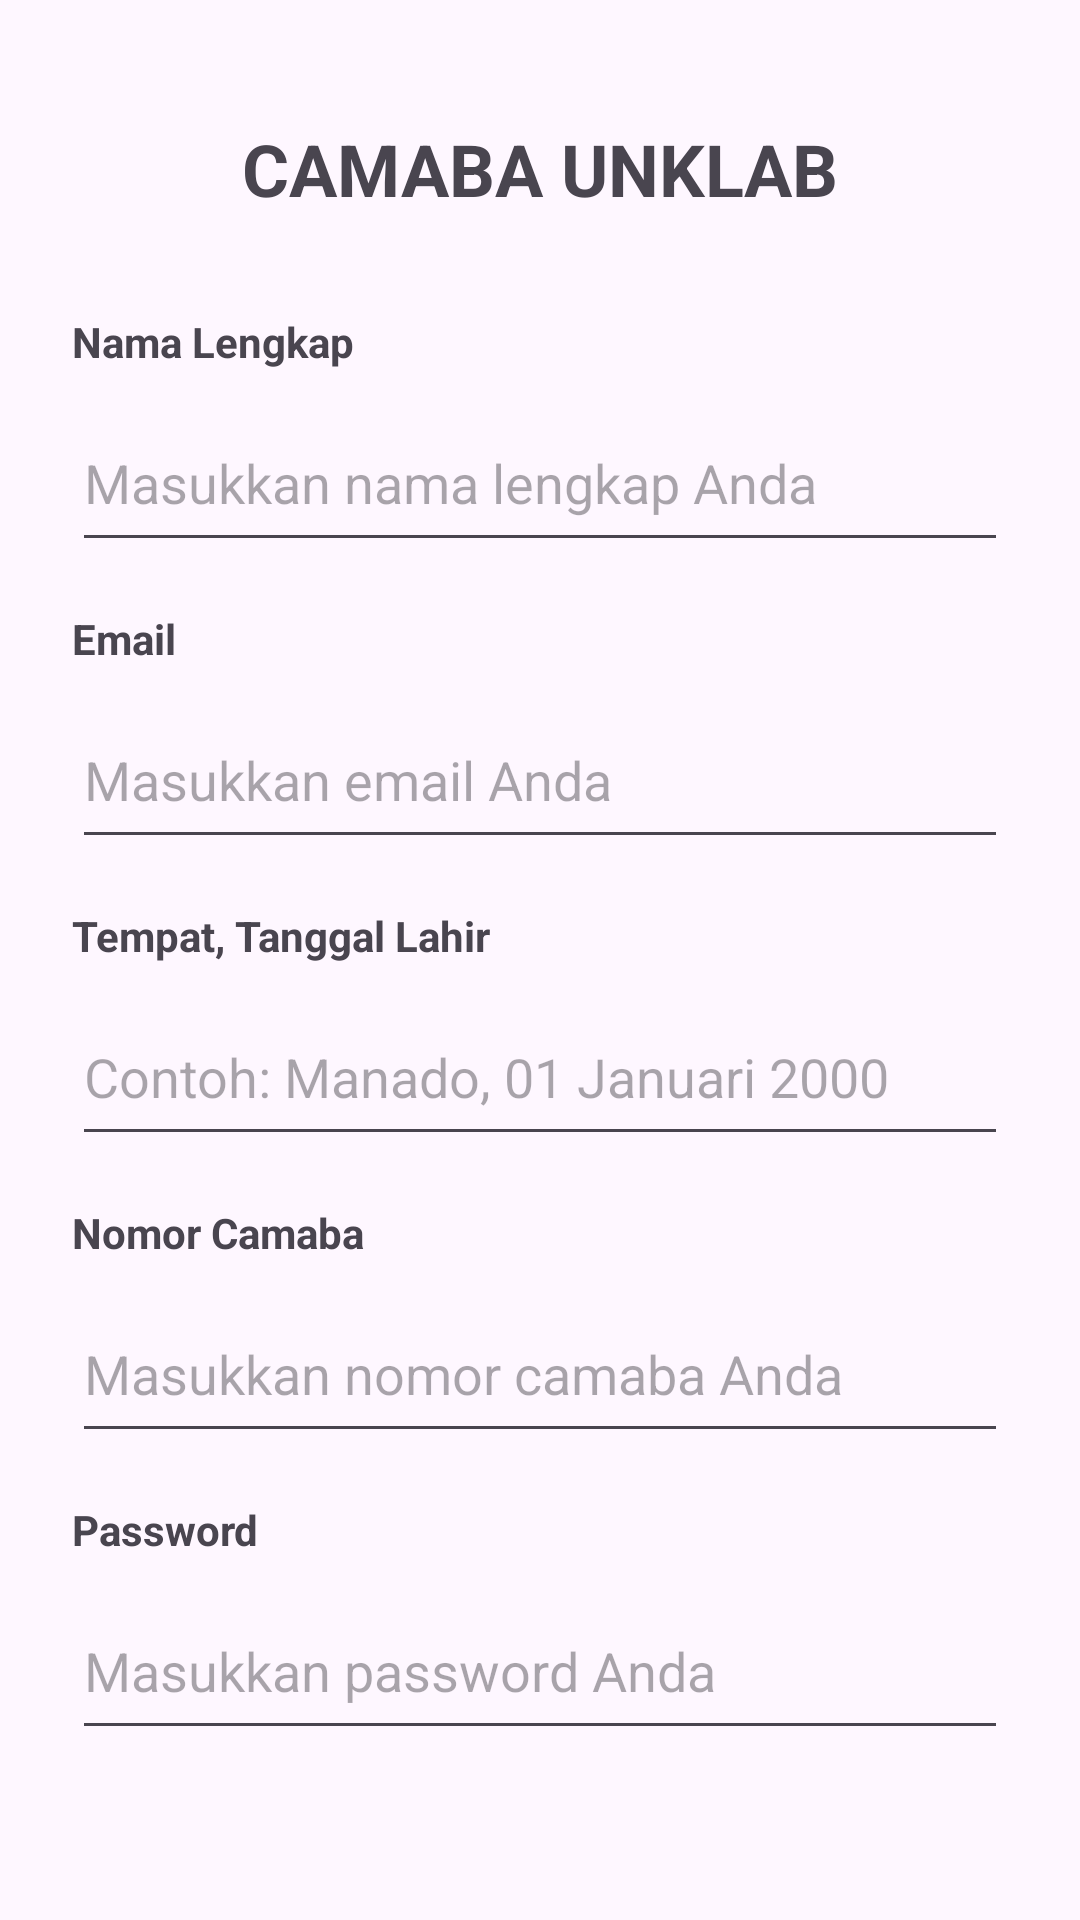

Write the Android layout XML for this screen, with the resource values it uses.
<!-- AndroidManifest.xml: application theme Theme.CMABAJAVA -->
<!-- res/layout/activity_sign_up.xml -->
<?xml version="1.0" encoding="utf-8"?>
<androidx.constraintlayout.widget.ConstraintLayout xmlns:android="http://schemas.android.com/apk/res/android"
    xmlns:app="http://schemas.android.com/apk/res-auto"
    xmlns:tools="http://schemas.android.com/tools"
    android:id="@+id/main"
    android:layout_width="match_parent"
    android:layout_height="match_parent"
    android:padding="24dp"
    tools:context=".SignUpActivity">

    
    <TextView
        android:id="@+id/titleText"
        android:layout_width="wrap_content"
        android:layout_height="wrap_content"
        android:text="@string/app_title"
        android:textSize="24sp"
        android:textStyle="bold"
        app:layout_constraintTop_toTopOf="parent"
        app:layout_constraintStart_toStartOf="parent"
        app:layout_constraintEnd_toEndOf="parent"
        android:layout_marginTop="16dp"/>

    
    <TextView
        android:id="@+id/labelName"
        android:layout_width="wrap_content"
        android:layout_height="wrap_content"
        android:text="@string/label_name"
        android:textStyle="bold"
        app:layout_constraintTop_toBottomOf="@id/titleText"
        app:layout_constraintStart_toStartOf="parent"
        android:layout_marginTop="32dp"/>

    <EditText
        android:id="@+id/etName"
        android:layout_width="0dp"
        android:layout_height="56dp"
        android:hint="@string/hint_name"
        android:inputType="textPersonName"
        android:importantForAutofill="yes"
        android:autofillHints="name"
        app:layout_constraintTop_toBottomOf="@id/labelName"
        app:layout_constraintStart_toStartOf="parent"
        app:layout_constraintEnd_toEndOf="parent"
        android:layout_marginTop="8dp"/>

    
    <TextView
        android:id="@+id/labelEmail"
        android:layout_width="wrap_content"
        android:layout_height="wrap_content"
        android:text="@string/label_email"
        android:textStyle="bold"
        app:layout_constraintTop_toBottomOf="@id/etName"
        app:layout_constraintStart_toStartOf="parent"
        android:layout_marginTop="16dp"/>

    <EditText
        android:id="@+id/etEmail"
        android:layout_width="0dp"
        android:layout_height="56dp"
        android:hint="@string/hint_email"
        android:inputType="textEmailAddress"
        android:importantForAutofill="yes"
        android:autofillHints="email"
        app:layout_constraintTop_toBottomOf="@id/labelEmail"
        app:layout_constraintStart_toStartOf="parent"
        app:layout_constraintEnd_toEndOf="parent"
        android:layout_marginTop="8dp"/>

    
    <TextView
        android:id="@+id/labelBirth"
        android:layout_width="wrap_content"
        android:layout_height="wrap_content"
        android:text="@string/label_birth"
        android:textStyle="bold"
        app:layout_constraintTop_toBottomOf="@id/etEmail"
        app:layout_constraintStart_toStartOf="parent"
        android:layout_marginTop="16dp"/>

    <EditText
        android:id="@+id/etBirth"
        android:layout_width="0dp"
        android:layout_height="56dp"
        android:hint="@string/hint_birth"
        android:importantForAutofill="yes"
        android:autofillHints="birthDate"
        app:layout_constraintTop_toBottomOf="@id/labelBirth"
        app:layout_constraintStart_toStartOf="parent"
        app:layout_constraintEnd_toEndOf="parent"
        android:layout_marginTop="8dp"/>

    
    <TextView
        android:id="@+id/labelNik"
        android:layout_width="wrap_content"
        android:layout_height="wrap_content"
        android:text="@string/label_nomor_camaba"
        android:textStyle="bold"
        app:layout_constraintTop_toBottomOf="@id/etBirth"
        app:layout_constraintStart_toStartOf="parent"
        android:layout_marginTop="16dp"/>

    <EditText
        android:id="@+id/etNik"
        android:layout_width="0dp"
        android:layout_height="56dp"
        android:hint="@string/hint_nomor_camaba"
        android:inputType="number"
        android:importantForAutofill="yes"
        android:autofillHints="username"
        android:maxLength="16"
        app:layout_constraintTop_toBottomOf="@id/labelNik"
        app:layout_constraintStart_toStartOf="parent"
        app:layout_constraintEnd_toEndOf="parent"
        android:layout_marginTop="8dp"/>

    
    <TextView
        android:id="@+id/labelPassword"
        android:layout_width="wrap_content"
        android:layout_height="wrap_content"
        android:text="@string/label_password"
        android:textStyle="bold"
        app:layout_constraintTop_toBottomOf="@id/etNik"
        app:layout_constraintStart_toStartOf="parent"
        android:layout_marginTop="16dp"/>

    <EditText
        android:id="@+id/etPassword"
        android:layout_width="0dp"
        android:layout_height="56dp"
        android:hint="@string/hint_password"
        android:inputType="textPassword"
        android:importantForAutofill="yes"
        android:autofillHints="password"
        app:layout_constraintTop_toBottomOf="@id/labelPassword"
        app:layout_constraintStart_toStartOf="parent"
        app:layout_constraintEnd_toEndOf="parent"
        android:layout_marginTop="8dp"/>

    
    <Button
        android:id="@+id/btnRegister"
        android:layout_width="0dp"
        android:layout_height="56dp"
        android:text="@string/btn_register"
        android:backgroundTint="#0057FF"
        android:textColor="#FFFFFF"
        app:layout_constraintTop_toBottomOf="@id/etPassword"
        app:layout_constraintStart_toStartOf="parent"
        app:layout_constraintEnd_toEndOf="parent"
        android:layout_marginTop="32dp"/>

    
    <TextView
        android:id="@+id/tvSignIn"
        android:layout_width="wrap_content"
        android:layout_height="wrap_content"
        android:text="@string/link_login"
        android:textColor="#0057FF"
        app:layout_constraintTop_toBottomOf="@id/btnRegister"
        app:layout_constraintStart_toStartOf="parent"
        app:layout_constraintEnd_toEndOf="parent"
        android:layout_marginTop="16dp"/>

</androidx.constraintlayout.widget.ConstraintLayout>
<!-- resources referenced by this layout -->
<resources>
  <string name="app_title">CAMABA UNKLAB</string>
  <string name="btn_register">Daftar</string>
  <string name="hint_birth">Contoh: Manado, 01 Januari 2000</string>
  <string name="hint_email">Masukkan email Anda</string>
  <string name="hint_name">Masukkan nama lengkap Anda</string>
  <string name="hint_nomor_camaba">Masukkan nomor camaba Anda</string>
  <string name="hint_password">Masukkan password Anda</string>
  <string name="label_birth">Tempat, Tanggal Lahir</string>
  <string name="label_email">Email</string>
  <string name="label_name">Nama Lengkap</string>
  <string name="label_nomor_camaba">Nomor Camaba</string>
  <string name="label_password">Password</string>
  <string name="link_login">Sudah punya akun? Login di sini</string>
  <style name="Theme.CMABAJAVA" parent="Base.Theme.CMABAJAVA" />
  <style name="Base.Theme.CMABAJAVA" parent="Theme.Material3.DayNight.NoActionBar">
          
          
      </style>
</resources>
